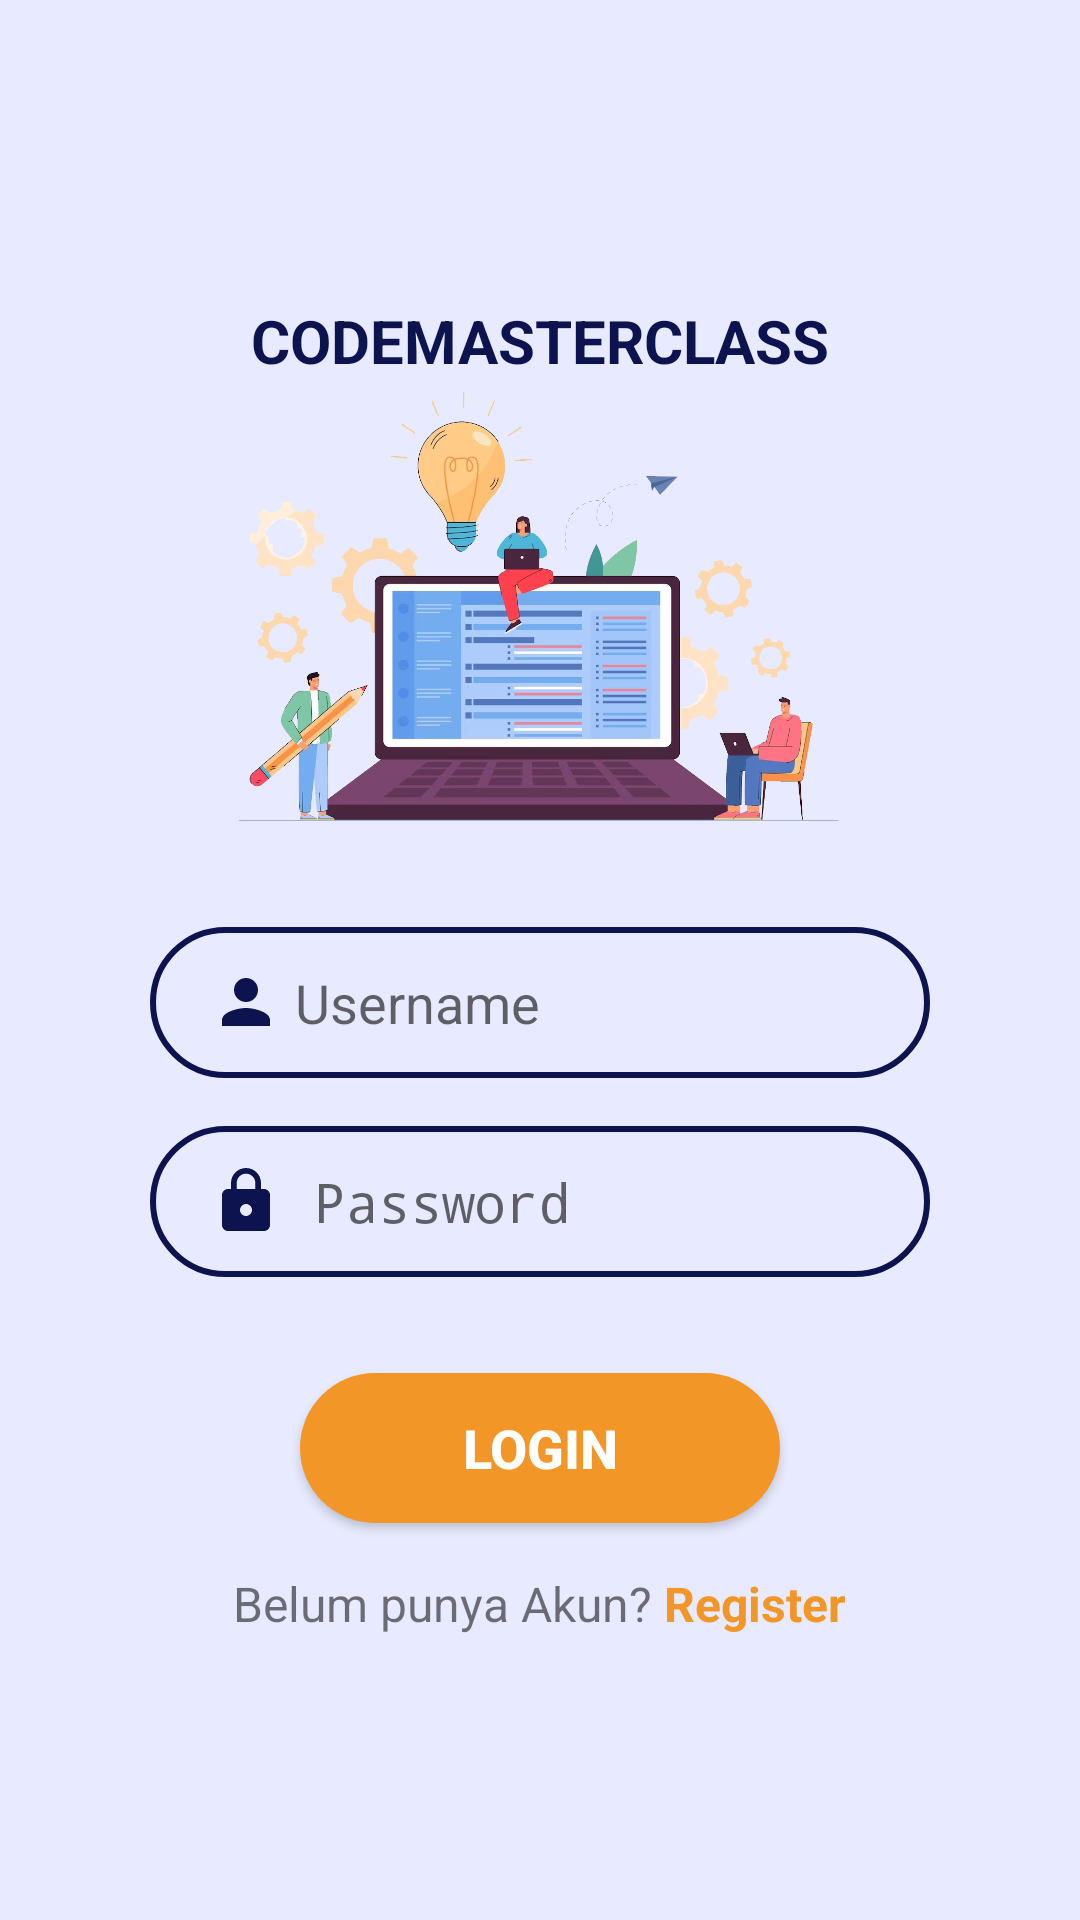

Layout XML and referenced resources for this Android screen:
<!-- AndroidManifest.xml: application theme Theme.CODEMASTERCLASS -->
<!-- res/layout/activity_login.xml -->
<?xml version="1.0" encoding="utf-8"?>
<androidx.constraintlayout.widget.ConstraintLayout xmlns:android="http://schemas.android.com/apk/res/android"
    xmlns:app="http://schemas.android.com/apk/res-auto"
    xmlns:tools="http://schemas.android.com/tools"
    android:layout_width="match_parent"
    android:layout_height="match_parent"
    tools:context=".LoginActivity"
    android:background="#E8EAFF">

    <TextView
        android:id="@+id/textView"
        android:layout_width="wrap_content"
        android:layout_height="wrap_content"
        android:layout_marginTop="100dp"
        android:text="CODEMASTERCLASS"
        android:textColor="#0C134F"
        android:textSize="20sp"
        android:textStyle="bold"
        app:layout_constraintEnd_toEndOf="parent"
        app:layout_constraintStart_toStartOf="parent"
        app:layout_constraintTop_toTopOf="parent" />

    <ImageView
        android:id="@+id/imageView"
        android:layout_width="200dp"
        android:layout_height="150dp"
        app:layout_constraintEnd_toEndOf="parent"
        app:layout_constraintHorizontal_bias="0.497"
        app:layout_constraintStart_toStartOf="parent"
        app:layout_constraintTop_toBottomOf="@+id/textView"
        android:src="@drawable/login" />

    <EditText
        android:id="@+id/editTextText"
        android:layout_width="match_parent"
        android:layout_height="wrap_content"
        android:layout_marginStart="50dp"
        android:layout_marginTop="32dp"
        android:layout_marginEnd="50dp"
        android:background="@drawable/bg_radius_border"
        android:ems="10"
        android:hint=" Username"
        android:inputType="text"
        android:textSize="18dp"
        android:paddingLeft="20dp"
        android:paddingTop="13dp"
        android:paddingRight="20dp"
        android:paddingBottom="13dp"
        android:drawableStart="@drawable/baseline_person"
        android:textColor="#0C134F"
        app:layout_constraintEnd_toEndOf="parent"
        app:layout_constraintStart_toStartOf="parent"
        app:layout_constraintTop_toBottomOf="@+id/imageView" />

    <EditText
        android:id="@+id/editTextTextPassword"
        android:layout_width="match_parent"
        android:layout_height="wrap_content"
        android:layout_marginStart="50dp"
        android:layout_marginTop="16dp"
        android:layout_marginEnd="50dp"
        android:background="@drawable/bg_radius_border"
        android:ems="10"
        android:text=""
        android:hint=" Password"
        android:inputType="textPassword"
        android:paddingLeft="20dp"
        android:paddingTop="13dp"
        android:paddingRight="20dp"
        android:paddingBottom="13dp"
        android:drawableStart="@drawable/baseline_lock"
        android:textColor="#0C134F"
        android:textSize="18dp"
        app:layout_constraintEnd_toEndOf="parent"
        app:layout_constraintStart_toStartOf="parent"
        app:layout_constraintTop_toBottomOf="@+id/editTextText" />

    <Button
        android:id="@+id/buttonLgn"
        android:layout_width="160dp"
        android:layout_height="50dp"
        android:layout_marginStart="32dp"
        android:layout_marginTop="32dp"
        android:layout_marginEnd="32dp"
        android:background="@drawable/bg_border_login"
        android:backgroundTint="#F29727"
        android:text="Login"
        android:textColor="#FFFFFF"
        android:textSize="18sp"
        android:textStyle="bold"
        app:layout_constraintEnd_toEndOf="parent"
        app:layout_constraintStart_toStartOf="parent"
        app:layout_constraintTop_toBottomOf="@+id/editTextTextPassword" />

    <LinearLayout
        android:id="@+id/linear"
        android:layout_width="match_parent"
        android:layout_height="wrap_content"
        android:layout_marginTop="16dp"
        android:gravity="center"
        android:orientation="horizontal"
        app:layout_constraintTop_toBottomOf="@+id/buttonLgn"
        tools:layout_editor_absoluteX="0dp">

        <TextView
            android:id="@+id/textView9"
            android:layout_width="wrap_content"
            android:layout_height="match_parent"
            android:text="Belum punya Akun? "
            android:textSize="16sp" />

        <TextView
            android:id="@+id/registText"
            android:layout_width="wrap_content"
            android:layout_height="match_parent"
            android:text="Register"
            android:textColor="#F29727"
            android:textSize="16sp"
            android:textStyle="bold" />
    </LinearLayout>
</androidx.constraintlayout.widget.ConstraintLayout>
<!-- resources referenced by this layout -->
<resources>
  <!-- drawable baseline_lock (drawable) -->
  <vector android:height="24dp" android:tint="#0C134F"
      android:viewportHeight="24" android:viewportWidth="24"
      android:width="24dp" xmlns:android="http://schemas.android.com/apk/res/android">
      <path android:fillColor="@android:color/white" android:pathData="M18,8h-1L17,6c0,-2.76 -2.24,-5 -5,-5S7,3.24 7,6v2L6,8c-1.1,0 -2,0.9 -2,2v10c0,1.1 0.9,2 2,2h12c1.1,0 2,-0.9 2,-2L20,10c0,-1.1 -0.9,-2 -2,-2zM12,17c-1.1,0 -2,-0.9 -2,-2s0.9,-2 2,-2 2,0.9 2,2 -0.9,2 -2,2zM15.1,8L8.9,8L8.9,6c0,-1.71 1.39,-3.1 3.1,-3.1 1.71,0 3.1,1.39 3.1,3.1v2z"/>
  </vector>
  <!-- drawable baseline_person (drawable) -->
  <vector android:height="24dp" android:tint="#0C134F"
      android:viewportHeight="24" android:viewportWidth="24"
      android:width="24dp" xmlns:android="http://schemas.android.com/apk/res/android">
      <path android:fillColor="@android:color/white" android:pathData="M12,12c2.21,0 4,-1.79 4,-4s-1.79,-4 -4,-4 -4,1.79 -4,4 1.79,4 4,4zM12,14c-2.67,0 -8,1.34 -8,4v2h16v-2c0,-2.66 -5.33,-4 -8,-4z"/>
  </vector>
  <!-- drawable bg_border_login (drawable) -->
  <shape xmlns:android="http://schemas.android.com/apk/res/android">
      <corners android:radius="30dp" />
      <solid android:color="#F29727" />
  </shape>
  <!-- drawable bg_radius_border (drawable) -->
  <?xml version="1.0" encoding="utf-8"?>
  <selector xmlns:android="http://schemas.android.com/apk/res/android">
      <item>
          <shape>
              <corners android:radius="30dp"/>
              <stroke android:color="#0C134F" android:width="2dp"/>
          </shape>
      </item>
  </selector>
  <!-- drawable login: png bitmap (drawable, 313201 bytes) -->
  <style name="Theme.CODEMASTERCLASS" parent="android:Theme.Material.Light.NoActionBar" />
</resources>
